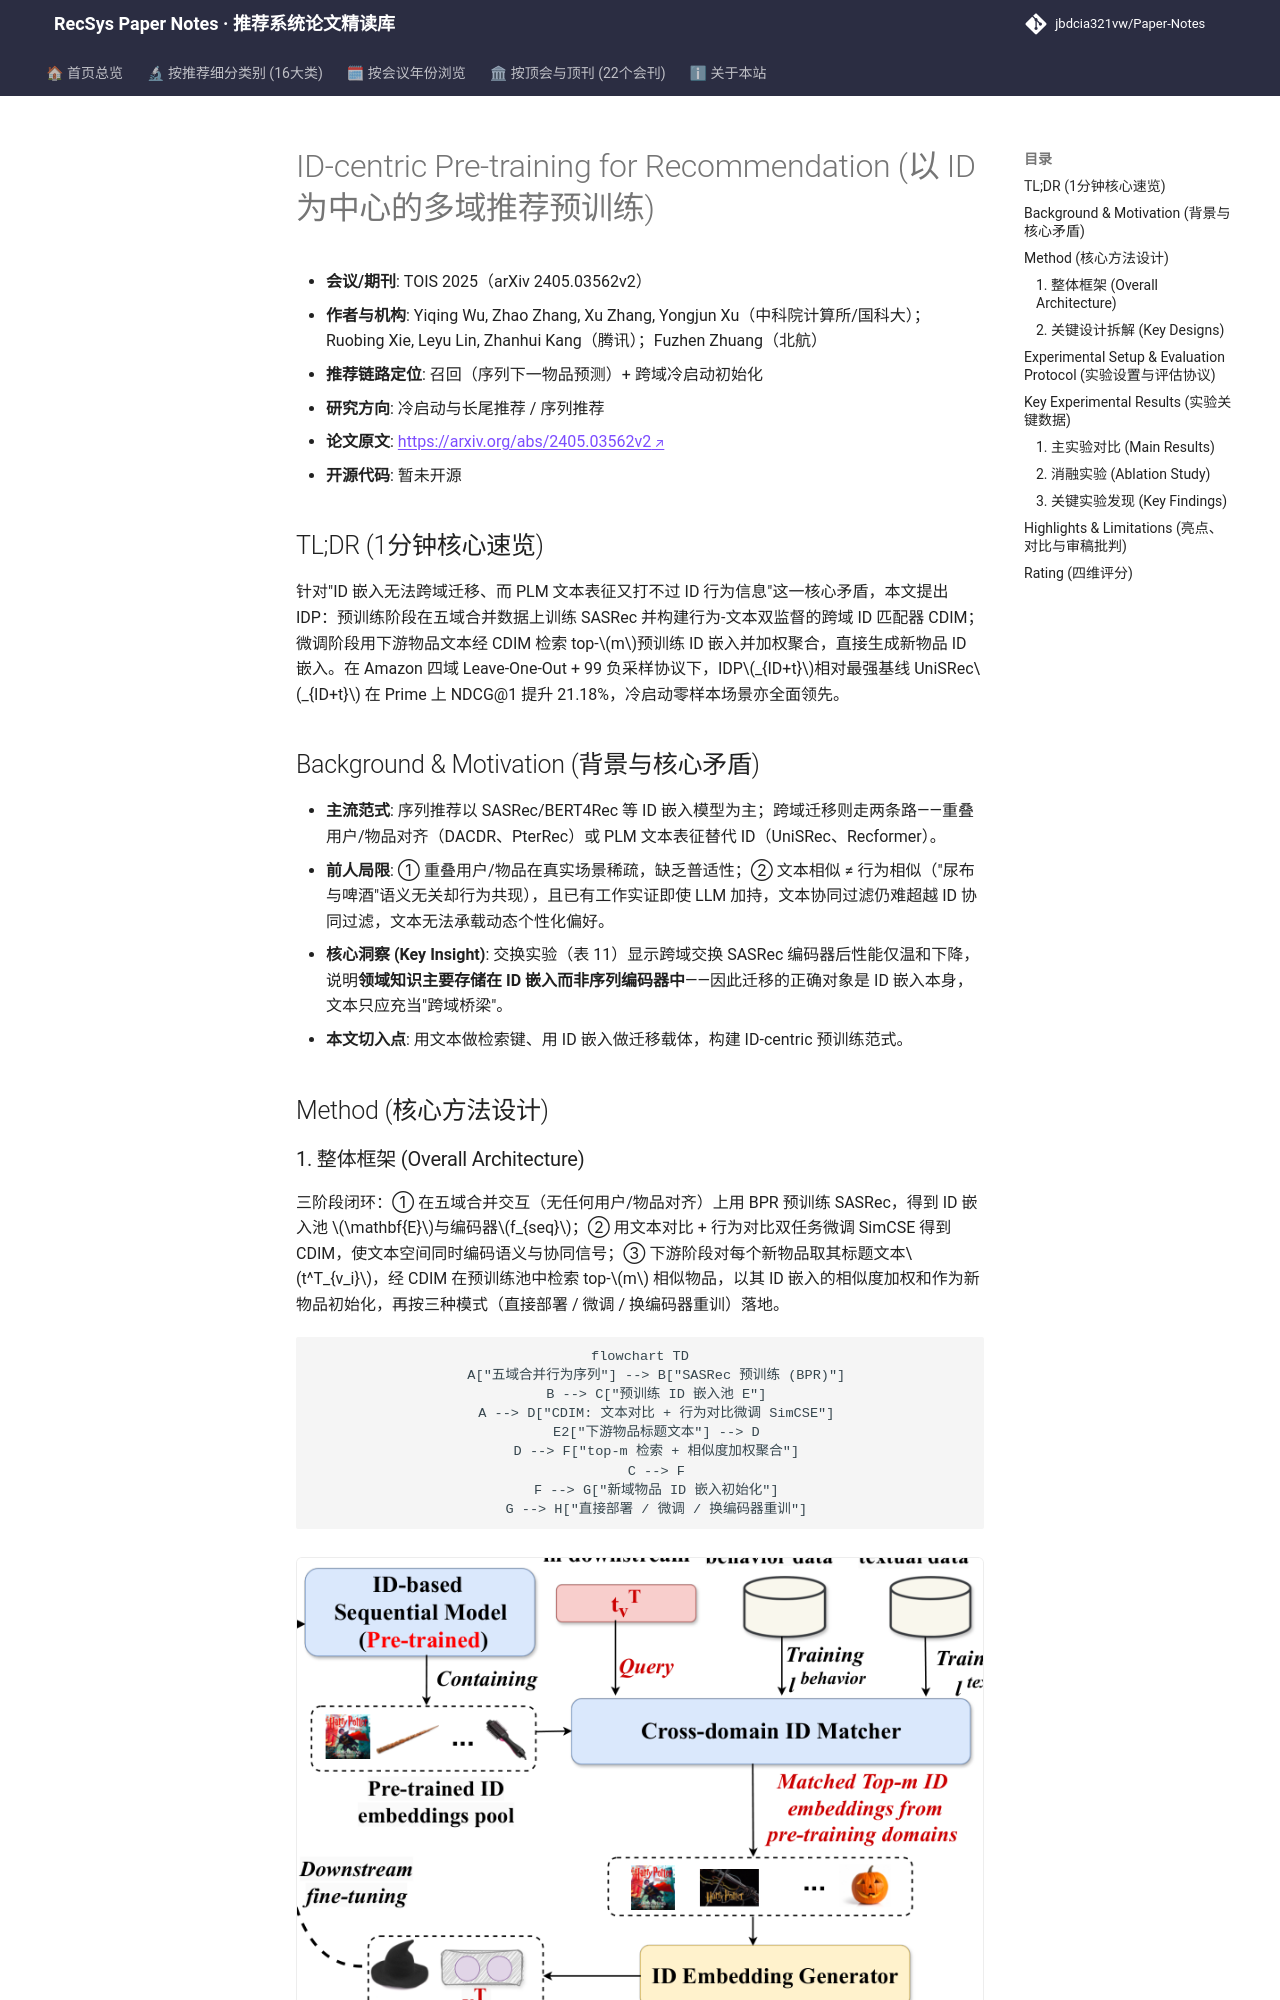

repository: jbdcia321vw/Paper-Notes · page: venues/TOIS/2025/cold_start_rec/id_centric_pre_training_for_recommendation/index.html · generator: mkdocs

---
title: "[Paper Note] ID-centric Pre-training for Recommendation"
description: "[TOIS 2025][冷启动与长尾推荐] 提出以 ID 嵌入为中心的多域预训练范式 IDP，用行为感知跨域 ID 匹配器 CDIM 将预训练 ID 嵌入迁移至新域物品，冷/热启动均显著超越 UniSRec 等基线。"
tags:
  - TOIS
  - 冷启动与长尾推荐
  - 召回
  - ID-centric Pre-training
  - Cross-domain ID Matcher
  - 行为-文本对比对齐
date: 2026-11-14
venue: TOIS
year: 2025
paper_url: "https://arxiv.org/abs/2405.03562"
code_url: ""
categories:
  - cold_start_rec
  - sequential_rec
---

# ID-centric Pre-training for Recommendation (以 ID 为中心的多域推荐预训练)

- **会议/期刊**: TOIS 2025（arXiv 2405.03562v2）
- **作者与机构**: Yiqing Wu, Zhao Zhang, Xu Zhang, Yongjun Xu（中科院计算所/国科大）；Ruobing Xie, Leyu Lin, Zhanhui Kang（腾讯）；Fuzhen Zhuang（北航）
- **推荐链路定位**: 召回（序列下一物品预测）+ 跨域冷启动初始化
- **研究方向**: 冷启动与长尾推荐 / 序列推荐
- **论文原文**: [https://arxiv.org/abs/2405.03562v2](https://arxiv.org/abs/2405.03562v2)
- **开源代码**: 暂未开源

## TL;DR (1分钟核心速览)

针对"ID 嵌入无法跨域迁移、而 PLM 文本表征又打不过 ID 行为信息"这一核心矛盾，本文提出 IDP：预训练阶段在五域合并数据上训练 SASRec 并构建行为-文本双监督的跨域 ID 匹配器 CDIM；微调阶段用下游物品文本经 CDIM 检索 top-$m$预训练 ID 嵌入并加权聚合，直接生成新物品 ID 嵌入。在 Amazon 四域 Leave-One-Out + 99 负采样协议下，IDP$_{ID+t}$相对最强基线 UniSRec$_{ID+t}$ 在 Prime 上 NDCG@1 提升 21.18%，冷启动零样本场景亦全面领先。

## Background & Motivation (背景与核心矛盾)

- **主流范式**: 序列推荐以 SASRec/BERT4Rec 等 ID 嵌入模型为主；跨域迁移则走两条路——重叠用户/物品对齐（DACDR、PterRec）或 PLM 文本表征替代 ID（UniSRec、Recformer）。
- **前人局限**: ① 重叠用户/物品在真实场景稀疏，缺乏普适性；② 文本相似 ≠ 行为相似（"尿布与啤酒"语义无关却行为共现），且已有工作实证即使 LLM 加持，文本协同过滤仍难超越 ID 协同过滤，文本无法承载动态个性化偏好。
- **核心洞察 (Key Insight)**: 交换实验（表 11）显示跨域交换 SASRec 编码器后性能仅温和下降，说明**领域知识主要存储在 ID 嵌入而非序列编码器中**——因此迁移的正确对象是 ID 嵌入本身，文本只应充当"跨域桥梁"。
- **本文切入点**: 用文本做检索键、用 ID 嵌入做迁移载体，构建 ID-centric 预训练范式。

## Method (核心方法设计)

### 1. 整体框架 (Overall Architecture)

三阶段闭环：① 在五域合并交互（无任何用户/物品对齐）上用 BPR 预训练 SASRec，得到 ID 嵌入池 $\mathbf{E}$与编码器$f_{seq}$；② 用文本对比 + 行为对比双任务微调 SimCSE 得到 CDIM，使文本空间同时编码语义与协同信号；③ 下游阶段对每个新物品取其标题文本$t^T_{v_i}$，经 CDIM 在预训练池中检索 top-$m$ 相似物品，以其 ID 嵌入的相似度加权和作为新物品初始化，再按三种模式（直接部署 / 微调 / 换编码器重训）落地。

```mermaid
flowchart TD
    A["五域合并行为序列"] --> B["SASRec 预训练 (BPR)"]
    B --> C["预训练 ID 嵌入池 E"]
    A --> D["CDIM: 文本对比 + 行为对比微调 SimCSE"]
    E2["下游物品标题文本"] --> D
    D --> F["top-m 检索 + 相似度加权聚合"]
    C --> F
    F --> G["新域物品 ID 嵌入初始化"]
    G --> H["直接部署 / 微调 / 换编码器重训"]
```

<figure class="paper-figure" markdown="span">
  ![图 3. 我们的 IDP 的整体架构。](../../../../assets/papers/2405.03562v2/figure_3.png)<figcaption>图 3. 我们的 IDP 的整体架构。</figcaption>
</figure>
